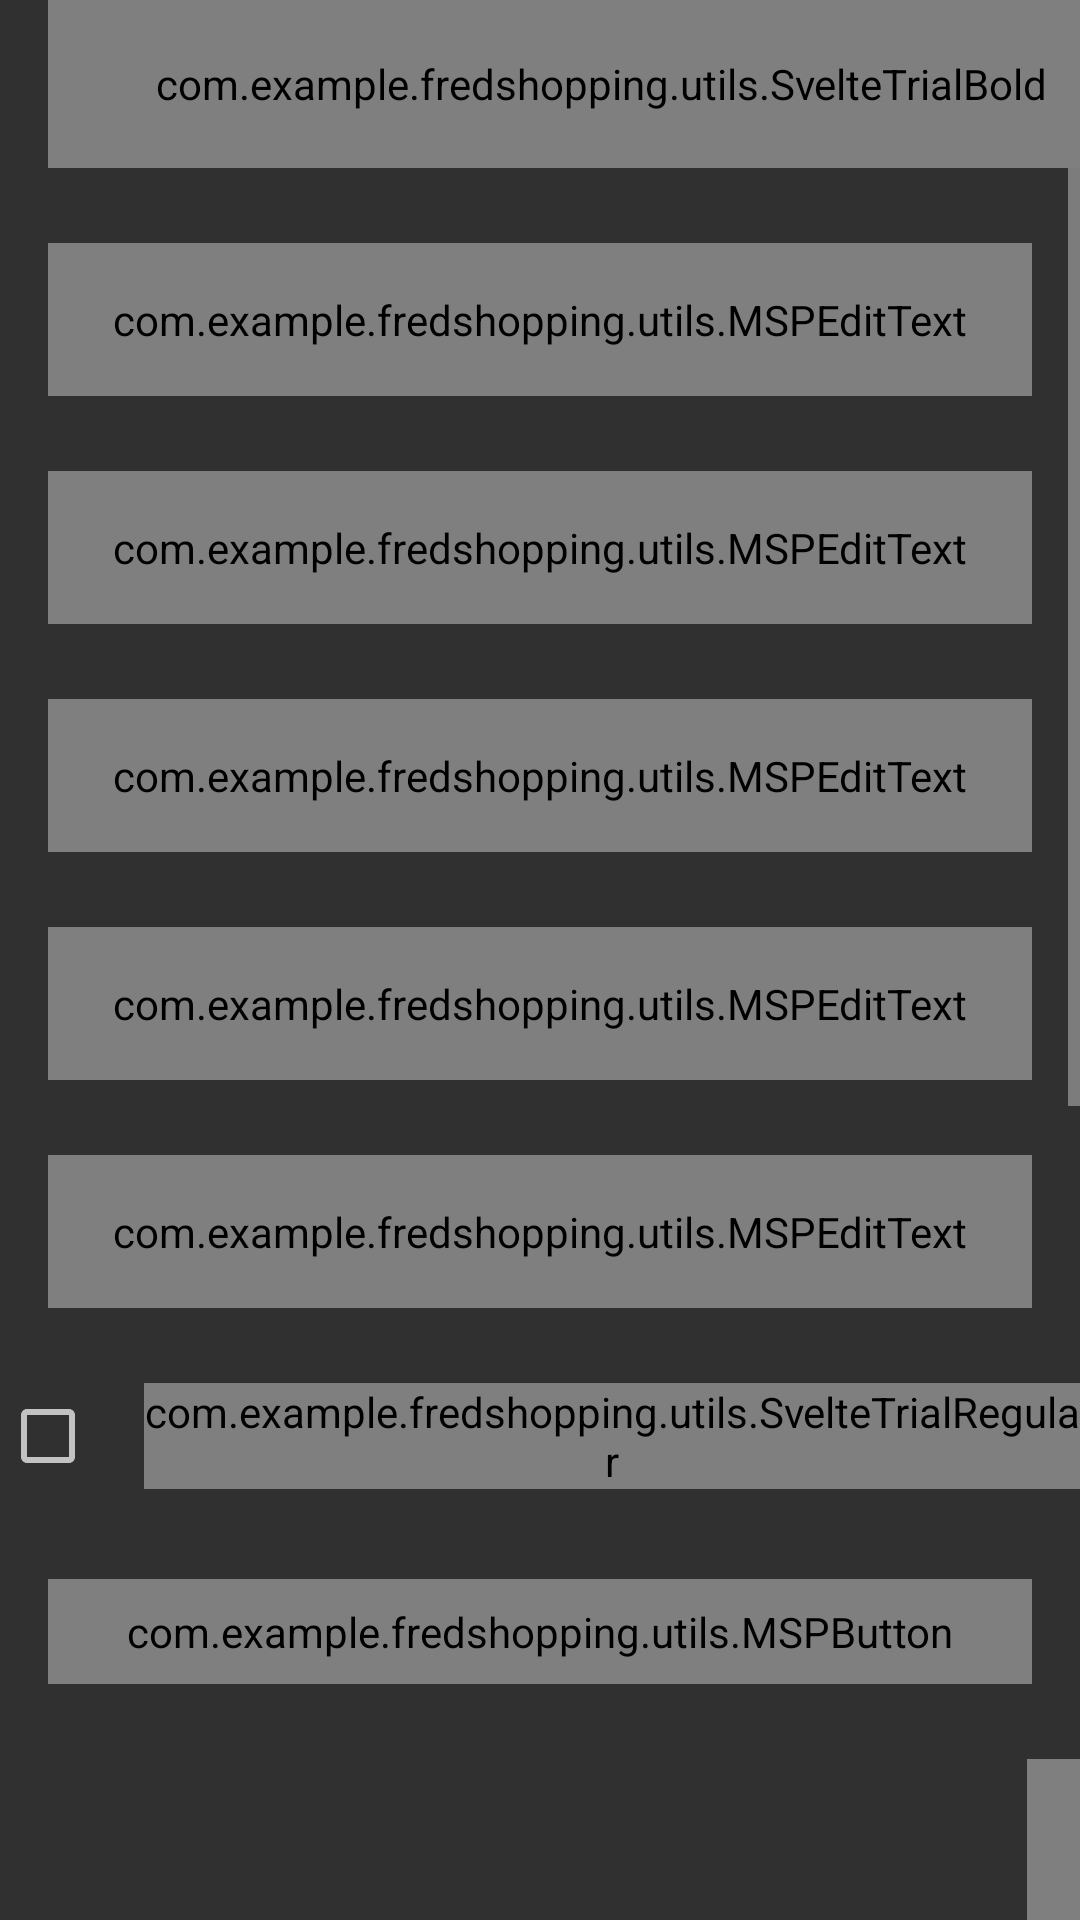

Android layout source for this screen:
<!-- AndroidManifest.xml: activity theme Theme.AppCompat.NoActionBar -->
<!-- res/layout/activity_register.xml -->
<?xml version="1.0" encoding="utf-8"?>
<androidx.constraintlayout.widget.ConstraintLayout xmlns:android="http://schemas.android.com/apk/res/android"
    xmlns:app="http://schemas.android.com/apk/res-auto"
    xmlns:tools="http://schemas.android.com/tools"
    android:layout_width="match_parent"
    android:layout_height="match_parent"
    tools:context=".Activities.RegisterActivity">
    <androidx.appcompat.widget.Toolbar
        android:id="@+id/toolbar_register_activity"
        android:layout_width="match_parent"
        android:layout_height="?attr/actionBarSize"
        app:layout_constraintStart_toStartOf="parent"
        app:layout_constraintEnd_toEndOf="parent "
        app:layout_constraintTop_toTopOf="parent"
        >
        <com.example.fredshopping.utils.SvelteTrialBold
            android:id="@+id/tv_title"
            android:layout_width="match_parent"
            android:layout_height="match_parent"
            android:gravity="center"
            android:paddingStart="@dimen/toolbar_title_paddingstart"
            android:paddingEnd="0dp"
            android:text="@string/create_account"
            android:textColor="@color/colorSecondary"
            android:textSize="@dimen/toolbar_title_text_size"/>
    </androidx.appcompat.widget.Toolbar>
    <ScrollView
        android:layout_width="match_parent"
        android:layout_height="wrap_content"
        app:layout_constraintStart_toStartOf="parent"
        app:layout_constraintEnd_toEndOf="parent"
        app:layout_constraintTop_toBottomOf="@+id/toolbar_register_activity">
    <androidx.constraintlayout.widget.ConstraintLayout
        android:layout_width="match_parent"
        android:layout_height="wrap_content">

    <com.google.android.material.textfield.TextInputLayout
        android:id="@+id/til_first_name"
        android:layout_marginStart="16dp"
        android:layout_marginTop="25dp"
        android:layout_marginEnd="16dp"
        android:hint="@string/hint_first_name"
        android:textColorHint="@color/colorSecondary"
        android:layout_width="match_parent"
        android:layout_height="wrap_content"
        app:layout_constraintEnd_toEndOf="parent"
        app:layout_constraintStart_toEndOf="parent"
        app:layout_constraintTop_toTopOf="parent"
        >
        <com.example.fredshopping.utils.MSPEditText
            android:id="@+id/et_first_name"
            android:layout_width="match_parent"
            android:layout_height="wrap_content"
            android:inputType="text"
            android:padding="@dimen/et_padding"
            android:textColor="@color/colorPrimaryText"
            android:textSize="@dimen/et_textSize"/>
    </com.google.android.material.textfield.TextInputLayout>
    <com.google.android.material.textfield.TextInputLayout
        android:id="@+id/til_last_name"
        android:layout_marginStart="16dp"
        android:layout_marginTop="25dp"
        android:layout_marginEnd="16dp"
        android:hint="@string/hint_last_name"
        android:textColorHint="@color/colorSecondary"
        android:layout_width="match_parent"
        android:layout_height="wrap_content"
        app:layout_constraintEnd_toEndOf="parent"
        app:layout_constraintStart_toEndOf="parent"
        app:layout_constraintTop_toBottomOf="@+id/til_first_name"
        >
        <com.example.fredshopping.utils.MSPEditText
            android:id="@+id/et_last_name"
            android:layout_width="match_parent"
            android:layout_height="wrap_content"
            android:inputType="text"
            android:padding="@dimen/et_padding"
            android:textColor="@color/colorPrimaryText"
            android:textSize="@dimen/et_textSize"/>
    </com.google.android.material.textfield.TextInputLayout>
    <com.google.android.material.textfield.TextInputLayout
        android:id="@+id/til_email"
        android:layout_marginStart="16dp"
        android:layout_marginTop="25dp"
        android:layout_marginEnd="16dp"
        android:hint="@string/et_hint_email_id"
        android:textColorHint="@color/colorSecondary"
        android:layout_width="match_parent"
        android:layout_height="wrap_content"
        app:layout_constraintEnd_toEndOf="parent"
        app:layout_constraintStart_toEndOf="parent"
        app:layout_constraintTop_toBottomOf="@+id/til_last_name"
        >
        <com.example.fredshopping.utils.MSPEditText
            android:id="@+id/et_email"
            android:layout_width="match_parent"
            android:layout_height="wrap_content"
            android:inputType="textEmailAddress"
            android:padding="@dimen/et_padding"
            android:textColor="@color/colorPrimaryText"
            android:textSize="@dimen/et_textSize"/>
    </com.google.android.material.textfield.TextInputLayout>
    <com.google.android.material.textfield.TextInputLayout
        android:id="@+id/til_password"
        android:layout_marginStart="16dp"
        android:layout_marginTop="25dp"
        android:layout_marginEnd="16dp"
        android:hint="@string/et_hint_password"
        android:textColorHint="@color/colorSecondary"
        android:layout_width="match_parent"
        android:layout_height="wrap_content"
        app:layout_constraintEnd_toEndOf="parent"
        app:layout_constraintStart_toEndOf="parent"
        app:layout_constraintTop_toBottomOf="@+id/til_email"
        >
        <com.example.fredshopping.utils.MSPEditText
            android:id="@+id/et_password"
            android:layout_width="match_parent"
            android:layout_height="wrap_content"
            android:inputType="textPassword"
            android:padding="@dimen/et_padding"
            android:textColor="@color/colorPrimaryText"
            android:textSize="@dimen/et_textSize"/>
    </com.google.android.material.textfield.TextInputLayout>
    <com.google.android.material.textfield.TextInputLayout
        android:id="@+id/til_confirm_password"
        android:layout_marginStart="16dp"
        android:layout_marginTop="25dp"
        android:layout_marginEnd="16dp"
        android:hint="@string/et_hint_confirm_password"
        android:textColorHint="@color/colorSecondary"
        android:layout_width="match_parent"
        android:layout_height="wrap_content"
        app:layout_constraintEnd_toEndOf="parent"
        app:layout_constraintStart_toEndOf="parent"
        app:layout_constraintTop_toBottomOf="@+id/til_password"
        >
        <com.example.fredshopping.utils.MSPEditText
            android:id="@+id/et_confirm_password"
            android:layout_width="match_parent"
            android:layout_height="wrap_content"
            android:inputType="textPassword"
            android:padding="@dimen/et_padding"
            android:textColor="@color/colorPrimaryText"
            android:textSize="@dimen/et_textSize"/>
    </com.google.android.material.textfield.TextInputLayout>


        <LinearLayout
            android:id="@+id/ll_terms_and_conditions"
            android:layout_width="wrap_content"
            android:layout_height="wrap_content"
            android:layout_marginTop="25dp"
            android:gravity="center_vertical"
            android:orientation="horizontal"
            app:layout_constraintEnd_toEndOf="parent"
            app:layout_constraintStart_toStartOf="parent"
            app:layout_constraintTop_toBottomOf="@+id/til_confirm_password">

            <androidx.appcompat.widget.AppCompatCheckBox
                android:id="@+id/cb_terms_and_condition"
                android:layout_width="wrap_content"
                android:layout_height="wrap_content"
                android:checked="false" />

            <com.example.fredshopping.utils.SvelteTrialRegular
                android:id="@+id/tv_terms_and_condition"
                android:layout_width="wrap_content"
                android:layout_height="wrap_content"
                android:layout_marginStart="@dimen/txt_terms_and_condition_marginstart"
                android:text="@string/terms_and_conditions"
                android:textColor="@color/colorSecondary"
                android:textSize="@dimen/txt_terms_and_condition_textSize" />

        </LinearLayout>

    <com.example.fredshopping.utils.MSPButton
        android:id="@+id/btn_register"
        android:layout_width="match_parent"
        android:layout_height="wrap_content"
        android:layout_gravity="center"
        android:layout_marginStart="16dp"
        android:layout_marginTop="30dp"
        android:layout_marginEnd="16dp"
        android:background="@drawable/button_background"
        android:foreground="?attr/selectableItemBackground"
        android:gravity="center"
        android:paddingTop="@dimen/btn_padding"
        android:paddingBottom="@dimen/btn_padding"
        android:text="@string/btn_lbl_register"
        android:textColor="@color/white"
        android:textSize="@dimen/btn_textSize"
        app:layout_constraintEnd_toEndOf="parent"
        app:layout_constraintStart_toEndOf="parent"
        app:layout_constraintTop_toBottomOf="@+id/ll_terms_and_conditions"/>

    <LinearLayout
        android:layout_width="wrap_content"
        android:layout_height="wrap_content"
        android:layout_marginTop="25dp"
        android:gravity="center_vertical"
        android:orientation="horizontal"
        app:layout_constraintStart_toStartOf="parent"
        app:layout_constraintEnd_toEndOf="parent"
        app:layout_constraintTop_toBottomOf="@+id/btn_register"
        >
        <com.example.fredshopping.utils.SvelteTrialRegular
            android:id="@+id/tv_already_have_account"
            android:layout_width="wrap_content"
            android:layout_height="wrap_content"
            android:padding="@dimen/clickable_textview_padding"
            android:text="@string/have_an_acconut"
            android:textColor="@color/colorSecondary"
            android:textSize="@dimen/lbl_text_view_textSize"/>
        <com.example.fredshopping.utils.SvelteTrialBold
            android:id="@+id/tv_login"
            android:layout_width="wrap_content"
            android:layout_height="wrap_content"
            android:foreground="?attr/selectableItemBackground"
            android:padding="@dimen/clickable_textview_padding"
            android:text="@string/login"
            android:textColor="@color/colorSecondary"
            android:textSize="@dimen/lbl_text_view_textSize"/>
    </LinearLayout>

    </androidx.constraintlayout.widget.ConstraintLayout>
    </ScrollView>

</androidx.constraintlayout.widget.ConstraintLayout>
<!-- resources referenced by this layout -->
<resources>
  <color name="colorPrimaryText">#222932</color>
  <color name="colorSecondary">#989898</color>
  <color name="white">#FFFFFFFF</color>
  
      // additional colors
  <dimen name="btn_padding">8dp</dimen>
  <dimen name="btn_textSize">18dp</dimen>
  <dimen name="clickable_textview_padding">13dp</dimen>
  <dimen name="et_padding">16dp</dimen>
  <dimen name="et_textSize">16dp</dimen>
  <dimen name="lbl_text_view_textSize">16sp</dimen>
  <dimen name="toolbar_title_paddingstart">-25dp</dimen>
  <dimen name="toolbar_title_text_size">18sp</dimen>
  <dimen name="txt_terms_and_condition_marginstart">16dp</dimen>
  <dimen name="txt_terms_and_condition_textSize">16dp</dimen>
  <!-- drawable button_background (drawable) -->
  <?xml version="1.0" encoding="utf-8"?>
  <shape xmlns:android="http://schemas.android.com/apk/res/android"
      android:shape="rectangle"
      >
  <gradient
      android:angle="360"
      android:endColor="@color/colorThemeOrange"
      android:startColor="@color/colorThemePink"
      android:type="linear"/>
  
      <corners android:radius="@dimen/button_background_radius"/>
  </shape>
  <string name="btn_lbl_register">Register</string>
  <string name="create_account">CREATE AN ACCOUNT</string>
  <string name="et_hint_confirm_password">Confirm Password</string>
  <string name="et_hint_email_id">Email ID</string>
  <string name="et_hint_password">Password</string>
  <string name="have_an_acconut">Already Have an Account</string>
  <string name="hint_first_name">First name</string>
  <string name="hint_last_name">Last name</string>
  <string name="login">Login</string>
  <string name="terms_and_conditions">I Agree to The <u> Terms &amp; Conditions</u></string>
  <color name="colorThemeOrange">#F4442d</color>
  <color name="colorThemePink">#ED2173</color>
  <dimen name="button_background_radius">10dp</dimen>
</resources>
